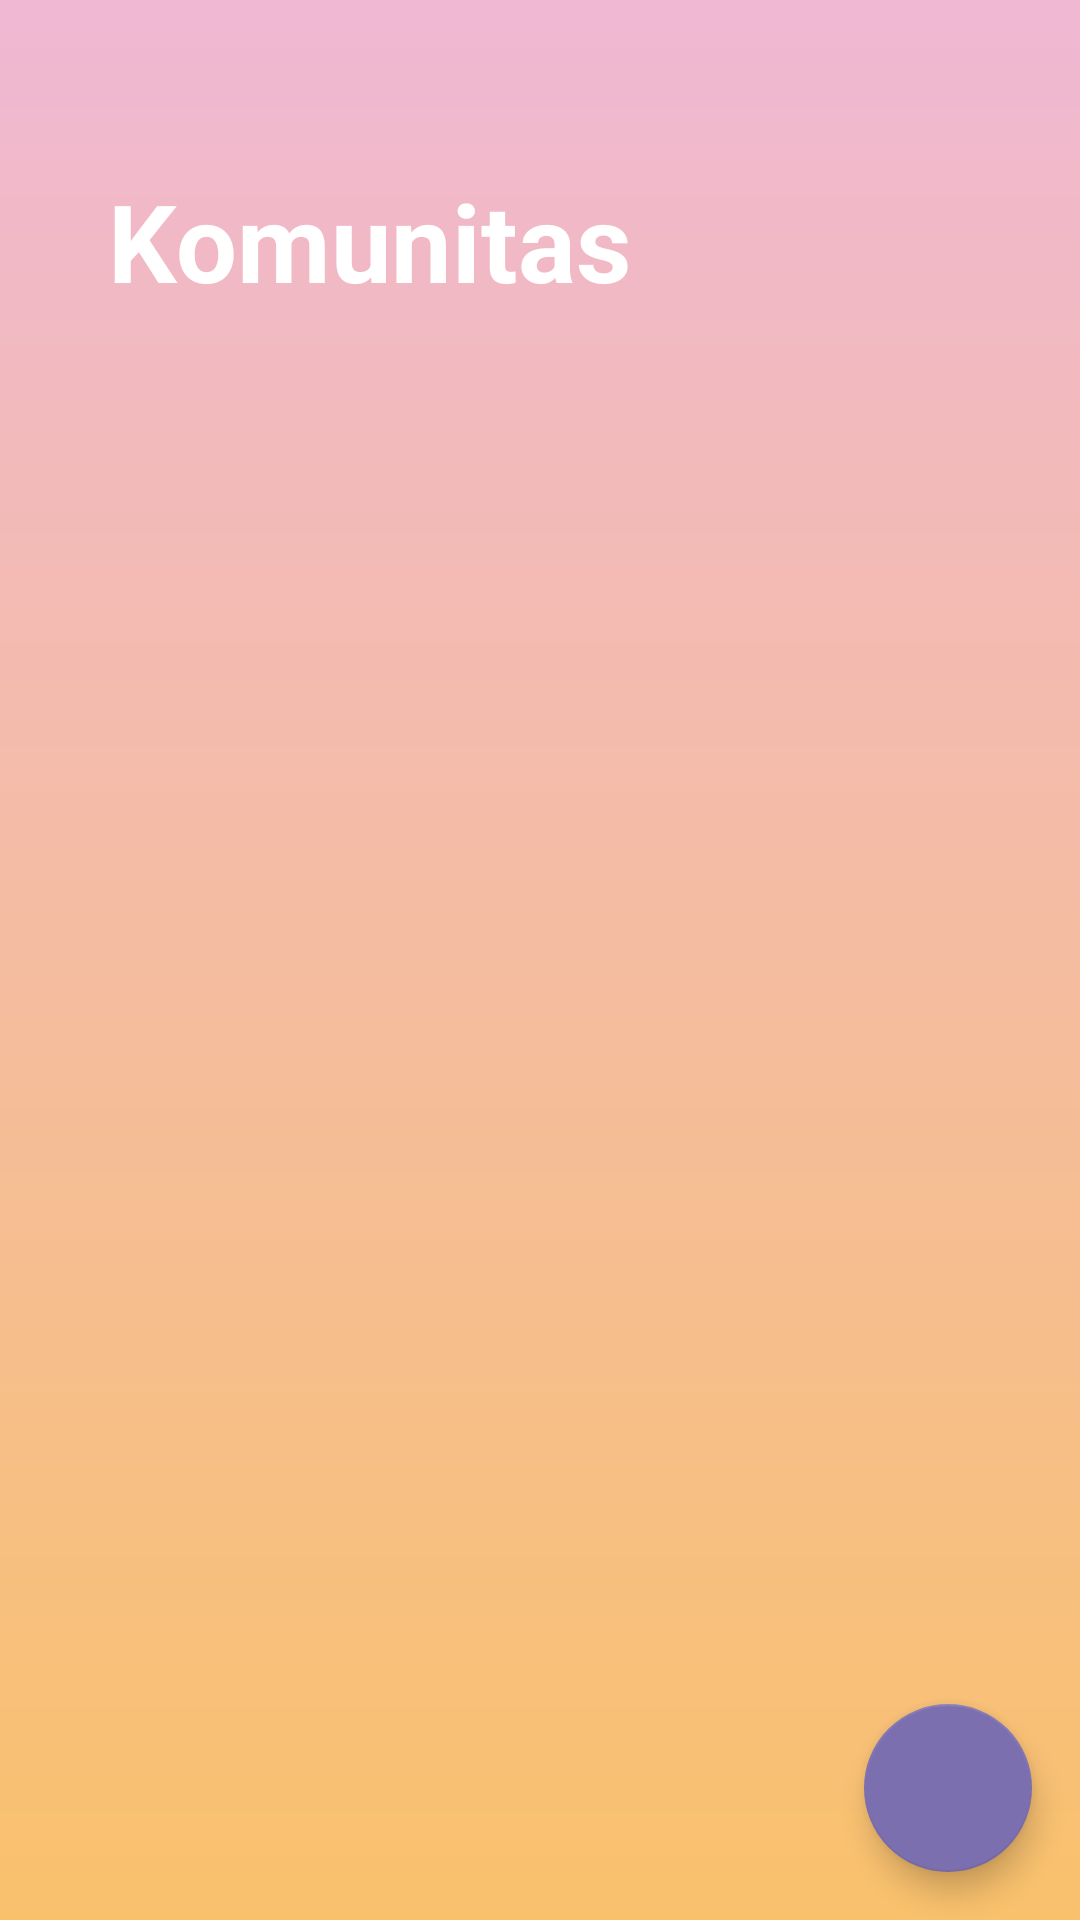

This screen was rendered from an Android layout file. Write that file and the resources it references.
<!-- AndroidManifest.xml: application theme AppTheme -->
<!-- res/layout/activity_community.xml -->
<?xml version="1.0" encoding="utf-8"?>
<android.support.design.widget.CoordinatorLayout xmlns:android="http://schemas.android.com/apk/res/android"
    xmlns:app="http://schemas.android.com/apk/res-auto"
    xmlns:tools="http://schemas.android.com/tools"
    android:layout_width="match_parent"
    android:layout_height="match_parent"
    android:background="@drawable/bg_chat"
    tools:context=".ui.CommunityActivity">

    <include layout="@layout/content_community" />

    <android.support.design.widget.FloatingActionButton
        android:id="@+id/fab_komunitas"
        android:layout_width="wrap_content"
        android:layout_height="wrap_content"
        android:layout_gravity="bottom|end"
        android:layout_margin="16dp"
        android:src="@drawable/ic_add"
        android:tint="#fff"
        app:backgroundTint="#7c6fb0"
        app:fabSize="auto" />

</android.support.design.widget.CoordinatorLayout>
<!-- res/layout/content_community.xml (included above) -->
<?xml version="1.0" encoding="utf-8"?>

<RelativeLayout xmlns:android="http://schemas.android.com/apk/res/android"
    xmlns:app="http://schemas.android.com/apk/res-auto"
    xmlns:tools="http://schemas.android.com/tools"
    android:layout_width="match_parent"
    android:layout_height="match_parent"
    android:layout_marginLeft="24dp"
    android:layout_marginTop="56dp"
    android:layout_marginRight="24dp"
    android:layout_marginBottom="24dp"
    android:paddingLeft="12dp"
    android:paddingRight="12dp"
    android:paddingBottom="12dp"
    tools:context=".ui.CommunityActivity"
    tools:showIn="@layout/activity_community">

    <TextView
        android:id="@+id/teks_komunitas"
        android:layout_width="wrap_content"
        android:layout_height="wrap_content"
        android:text="Komunitas"
        android:textColor="#ffffff"
        android:textSize="36sp"
        android:textStyle="bold" />

    <android.support.design.widget.TabLayout
        android:id="@+id/tab_menu_komunitas"
        android:layout_width="match_parent"
        android:layout_height="wrap_content"
        android:layout_below="@id/teks_komunitas"
        app:tabGravity="fill"
        app:tabMode="fixed"
        app:tabSelectedTextColor="#615da0"
        app:tabTextColor="#c0392b" />

    <android.support.v4.view.ViewPager
        android:id="@+id/pager_menu_komunitas"
        android:layout_width="match_parent"
        android:layout_height="match_parent"
        android:layout_below="@id/tab_menu_komunitas" />

</RelativeLayout>
<!-- resources referenced by this layout -->
<resources>
  <!-- drawable bg_chat (drawable) -->
  <?xml version="1.0" encoding="utf-8"?>
  <shape xmlns:android="http://schemas.android.com/apk/res/android"
      android:shape="rectangle">
      <gradient
          android:angle="270"
          android:endColor="#f9c16c"
          android:startColor="#f0b8d3"
          android:type="linear" />
  
  </shape>
  <style name="AppTheme" parent="Theme.AppCompat.Light.NoActionBar">
          
          <item name="colorPrimary">@color/colorPrimary</item>
          <item name="colorPrimaryDark">@color/colorPrimaryDark</item>
          <item name="colorAccent">@color/colorAccent</item>
      </style>
  <color name="colorPrimary">#f7aa36</color>
  <color name="colorPrimaryDark">#e47a22</color>
  <color name="colorAccent">#FBDEB7</color>
</resources>
